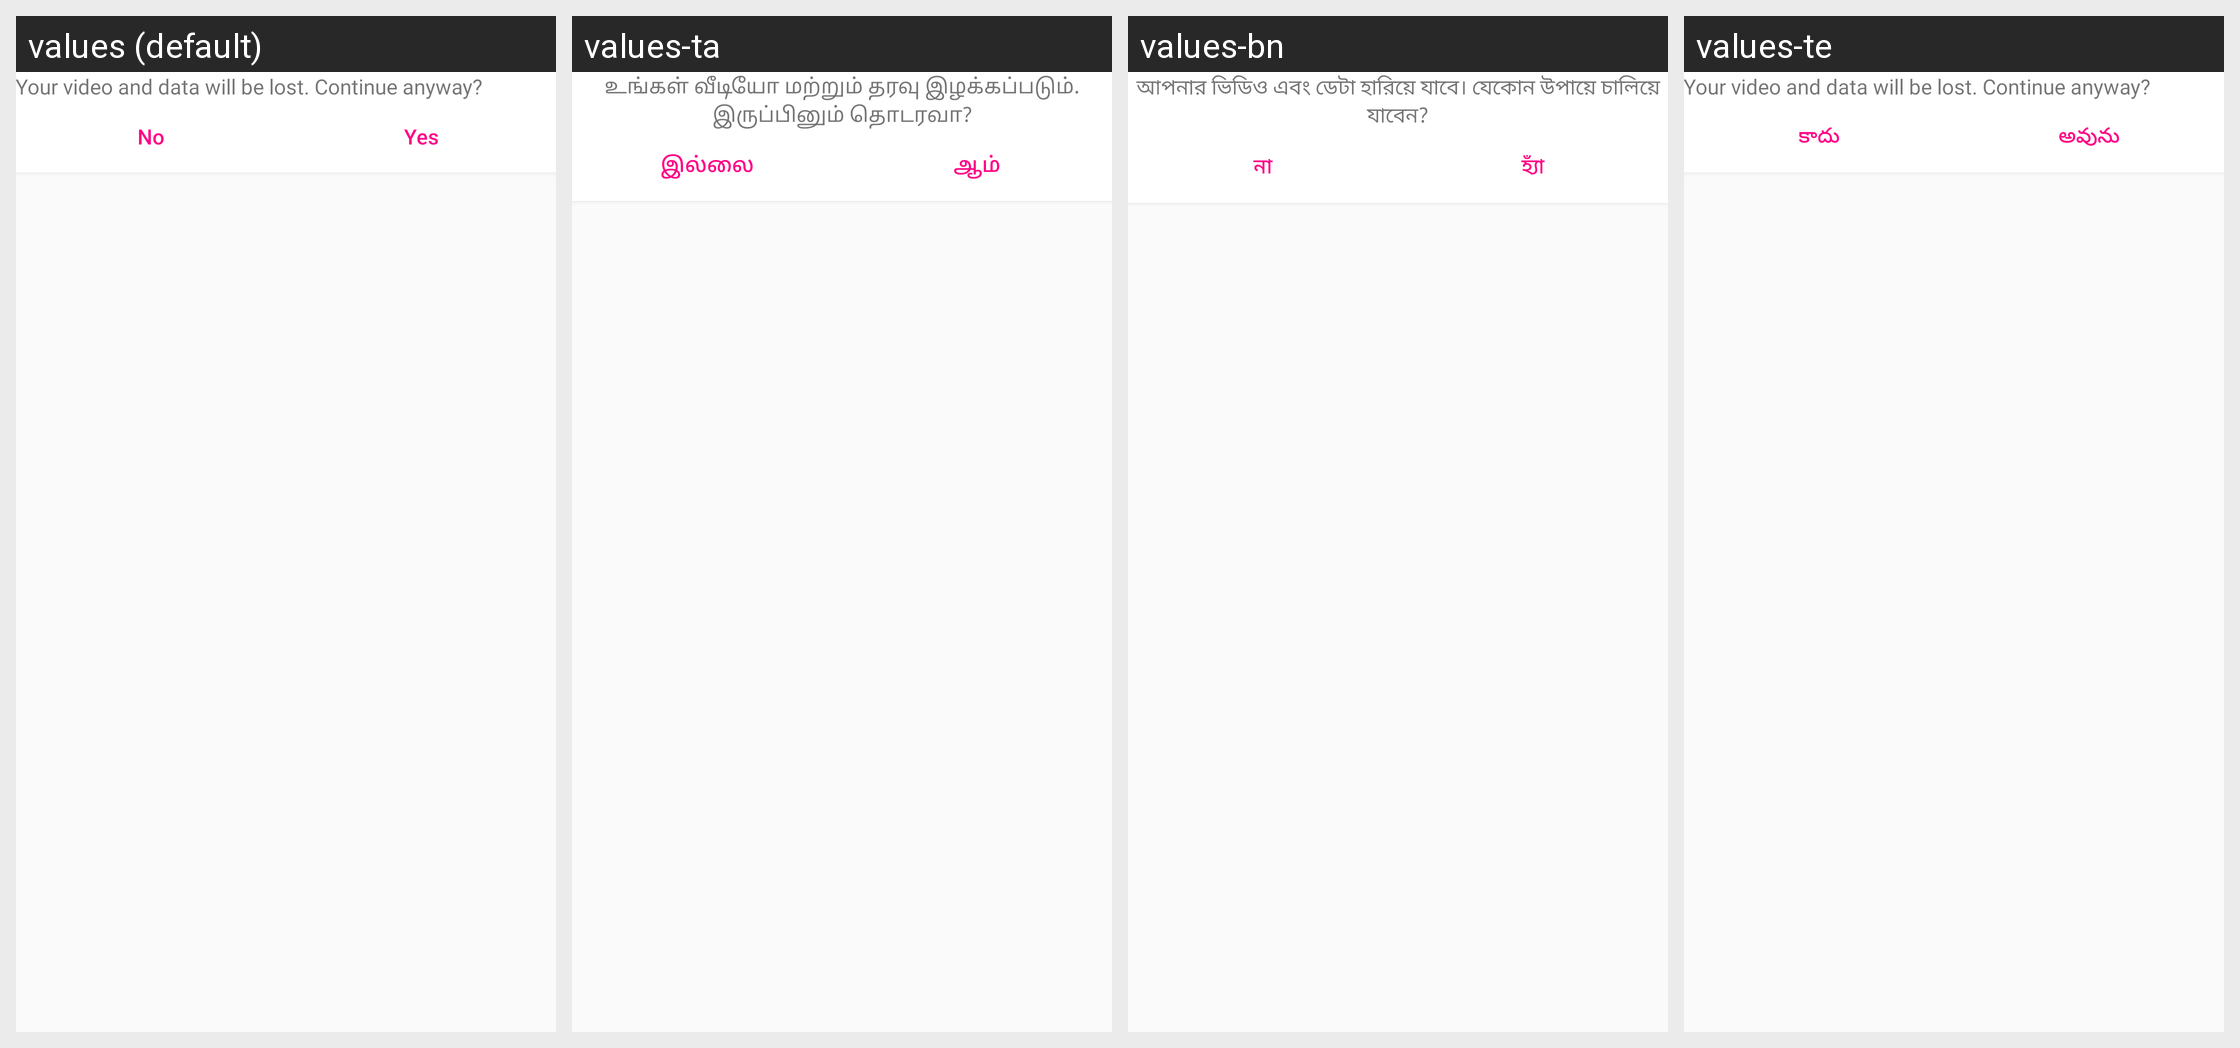

Locale-by-locale string values for the Android screen shown in this grid:
Android screen res/layout/layout_custom_dialog.xml rendered under 4 locales, left to right: values (default), values-ta, values-bn, values-te. Device: Nexus 5 (rendered at 1080×1920; each locale shown at half size, 540×960, under a caption strip naming it); theme AppParentTheme.
Other locales in the repository, not shown: values-en, values-gu, values-hi, values-kn, values-mr.
Strings drawn on this screen, with the default value and each locale's value (text and hints the layout hard-codes, and strings that could not be matched under every locale, appear in the picture but are not listed):

cancel_post
  values: Your video and data will be lost. Continue anyway?
  values-ta: உங்கள் வீடியோ மற்றும் தரவு இழக்கப்படும். இருப்பினும் தொடரவா?
  values-bn: আপনার ভিডিও এবং ডেটা হারিয়ে যাবে। যেকোন উপায়ে চালিয়ে যাবেন?
  values-te: Your video and data will be lost. Continue anyway?  [not translated; the default value is used]

no
  values: No
  values-ta: இல்லை
  values-bn: না
  values-te: కాదు

yes
  values: Yes
  values-ta: ஆம்
  values-bn: হ্যাঁ
  values-te: అవును
